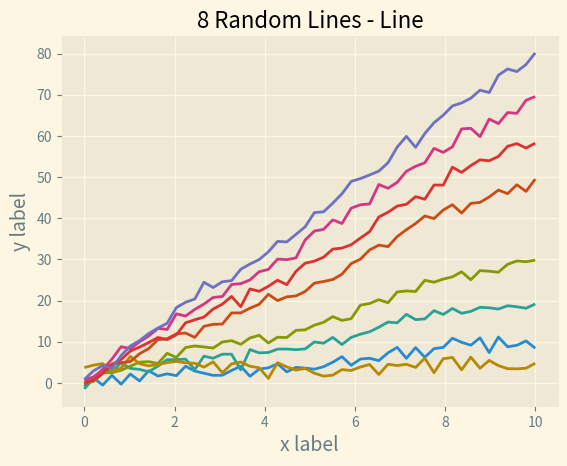

Write the Python code that produced this figure.
import matplotlib.pyplot as plt
import numpy as np
x = np.linspace(0, 10)
with plt.style.context('Solarize_Light2'):
    plt.plot(x, np.sin(x) + x + np.random.randn(50))
    plt.plot(x, np.sin(x) + 2 * x + np.random.randn(50))
    plt.plot(x, np.sin(x) + 3 * x + np.random.randn(50))
    plt.plot(x, np.sin(x) + 4 + np.random.randn(50))
    plt.plot(x, np.sin(x) + 5 * x + np.random.randn(50))
    plt.plot(x, np.sin(x) + 6 * x + np.random.randn(50))
    plt.plot(x, np.sin(x) + 7 * x + np.random.randn(50))
    plt.plot(x, np.sin(x) + 8 * x + np.random.randn(50))
    plt.title('8 Random Lines - Line')
    plt.xlabel('x label', fontsize=14)
    plt.ylabel('y label', fontsize=14)

plt.show()
